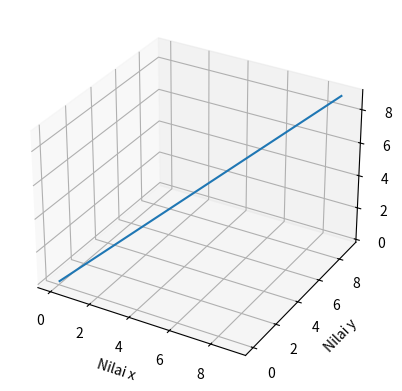

Write Python code to recreate this figure.
import matplotlib.pyplot as plt
from mpl_toolkits.mplot3d import axes3d
import numpy as np

fig = plt.figure()
ax = fig.add_subplot(111, projection = '3d')

x = [0,1,2,3,4,5,6,7,8,9]
y = [0,1,2,3,4,5,6,7,8,9]
z = [[0,1,2,3,4,5,6,7,8,9]]

ax.plot_wireframe(np.array(x), np.array(y), np.array(z))
ax.set_xlabel('Nilai x')
ax.set_ylabel('Nilai y')
ax.set_zlabel('Nilai z')

plt.show()